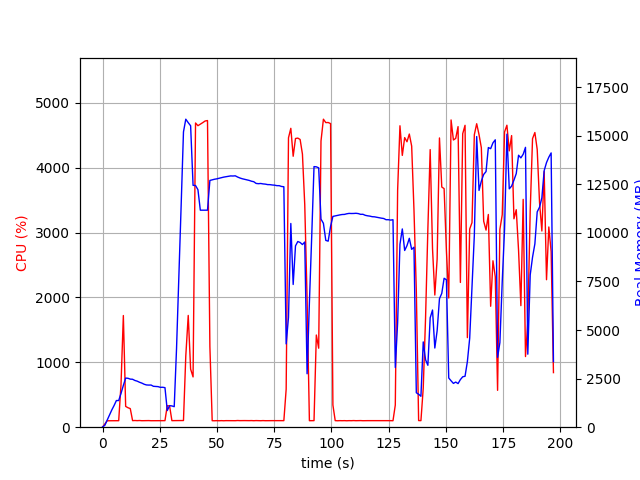

The table this chart was drawn from, first rows:
elapsed_time, nproc, cpu, mem_real, mem_virtual
3.743171691894531e-05, 1, 0.0, 12.04, 3187
1.007, 1, 48.6, 99.26, 770.1
2.015, 1, 99.2, 365.2, 1894
3.024, 1, 99.1, 623.2, 3174
4.031, 1, 100.3, 885.2, 3174
5.039, 1, 100.3, 1116, 5740
6.047, 1, 100.2, 1372, 5228
7.055, 1, 100.2, 1372, 5228
8.066, 1, 657.6, 1737, 9432
9.089, 1, 1722, 2151, 9905
10.1, 1, 320.6, 2526, 10253
11.1, 1, 300.5, 2517, 10253
12.11, 1, 286.6, 2473, 10341
13.12, 1, 101.2, 2466, 10341
14.13, 1, 103.1, 2404, 10341
15.14, 1, 101.0, 2369, 10341
16.15, 1, 103.0, 2312, 10341
17.16, 1, 100.0, 2269, 10341
18.17, 1, 101.0, 2210, 10341
19.18, 1, 101.0, 2174, 10341
20.19, 1, 101.9, 2167, 10341
21.2, 1, 99.9, 2169, 10437
22.21, 1, 100.1, 2105, 10437
23.23, 1, 100.5, 2095, 10437
24.24, 1, 101.0, 2087, 10437
25.25, 1, 101.9, 2051, 10437
26.26, 1, 100.9, 2055, 10437
27.27, 1, 101.0, 2034, 10437
28.28, 1, 332.6, 856.2, 10533
29.29, 1, 326.9, 1110, 12217
30.3, 1, 100.9, 1094, 12217
31.31, 1, 101.9, 1056, 12217
32.32, 1, 102.0, 4039, 38459
33.33, 1, 102.0, 7682, 38459
34.34, 1, 101.9, 11424, 38459
35.35, 1, 102.8, 15190, 38459
36.36, 1, 1098, 15845, 38539
37.43, 1, 1723, 15667, 38539
38.47, 1, 895.5, 15508, 38539
39.54, 1, 775.2, 12443, 38539
40.62, 1, 4690, 12434, 38539
41.67, 1, 4649, 12218, 38539
42.71, 1, 4672, 11165, 38539
43.76, 1, 4696, 11165, 38539
44.81, 1, 4721, 11165, 38539
45.85, 1, 4728, 11165, 38539
46.89, 1, 1246, 12695, 39775
47.9, 1, 100.2, 12727, 39775
48.9, 1, 99.2, 12757, 39775
49.91, 1, 101.1, 12777, 39775
50.92, 1, 99.2, 12809, 39775
51.93, 1, 101.1, 12837, 39775
52.94, 1, 99.2, 12866, 39775
53.95, 1, 101.1, 12886, 39775
54.95, 1, 101.1, 12900, 39775
55.96, 1, 100.2, 12928, 39775
56.97, 1, 101.1, 12923, 39775
57.98, 1, 100.2, 12933, 39775
58.99, 1, 103.0, 12871, 39775
60, 1, 101.1, 12821, 39775
... 135 more rows
